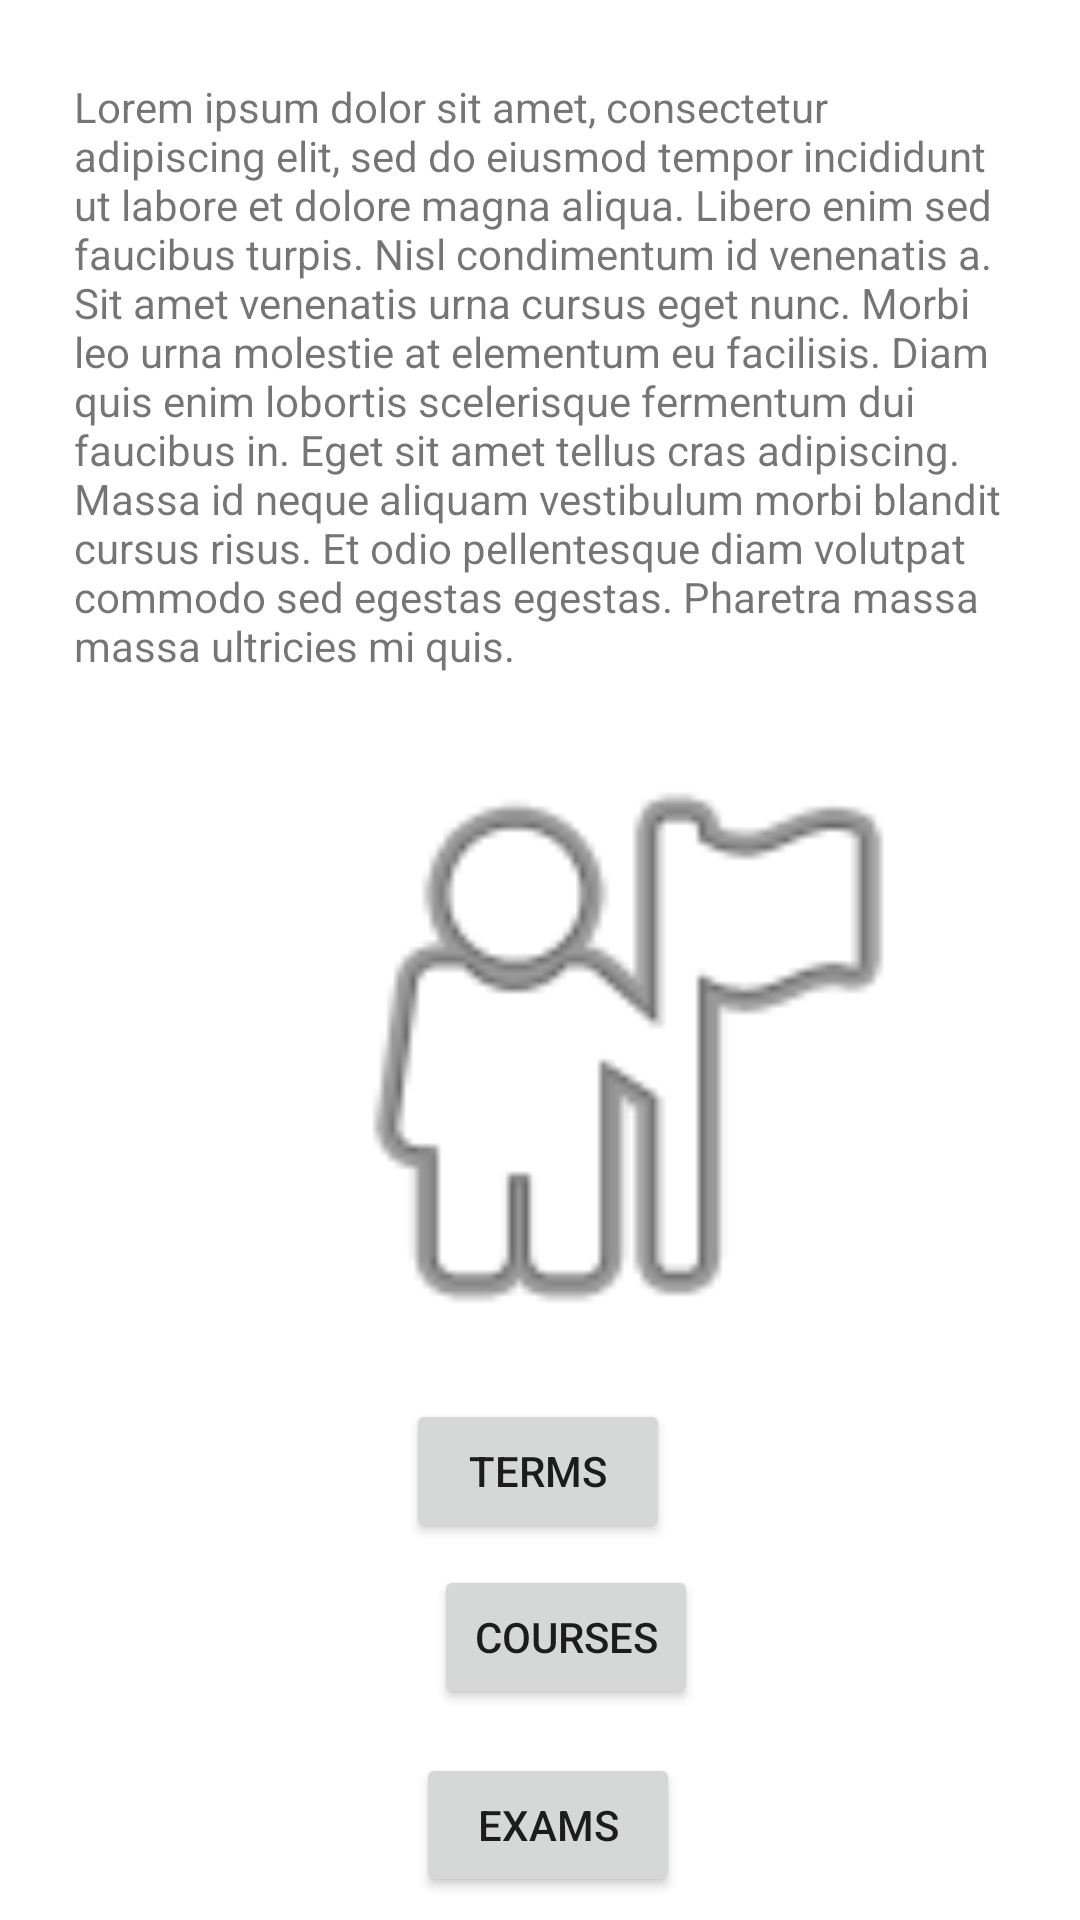

Here is an Android app screen rendered from its layout file. Give the layout XML and the strings, colors and styles it references.
<!-- AndroidManifest.xml: application theme Theme.CollegeSchedulerApp -->
<!-- res/layout/activity_main.xml -->
<?xml version="1.0" encoding="utf-8"?>
<androidx.constraintlayout.widget.ConstraintLayout xmlns:android="http://schemas.android.com/apk/res/android"
    xmlns:app="http://schemas.android.com/apk/res-auto"
    xmlns:tools="http://schemas.android.com/tools"
    android:layout_width="match_parent"
    android:layout_height="match_parent"
    tools:context=".UI.MainActivity">

    <TextView
        android:id="@+id/textView"
        android:layout_width="310dp"
        android:layout_height="218dp"
        android:text="Lorem ipsum dolor sit amet, consectetur adipiscing elit, sed do eiusmod tempor incididunt ut labore et dolore magna aliqua. Libero enim sed faucibus turpis. Nisl condimentum id venenatis a. Sit amet venenatis urna cursus eget nunc. Morbi leo urna molestie at elementum eu facilisis. Diam quis enim lobortis scelerisque fermentum dui faucibus in. Eget sit amet tellus cras adipiscing. Massa id neque aliquam vestibulum morbi blandit cursus risus. Et odio pellentesque diam volutpat commodo sed egestas egestas. Pharetra massa massa ultricies mi quis."
        app:layout_constraintBottom_toBottomOf="parent"
        app:layout_constraintEnd_toEndOf="parent"
        app:layout_constraintHorizontal_bias="0.495"
        app:layout_constraintStart_toStartOf="parent"
        app:layout_constraintTop_toTopOf="parent"
        app:layout_constraintVertical_bias="0.062" />

    <Button
        android:id="@+id/termBtn"
        android:layout_width="wrap_content"
        android:layout_height="wrap_content"
        android:layout_marginStart="161dp"
        android:layout_marginTop="186dp"
        android:layout_marginEnd="156dp"
        android:layout_marginBottom="90dp"
        android:clickable="true"
        android:text="Terms"
        app:layout_constraintBottom_toBottomOf="parent"
        app:layout_constraintEnd_toEndOf="parent"
        app:layout_constraintHorizontal_bias="0.571"
        app:layout_constraintStart_toStartOf="parent"
        app:layout_constraintTop_toBottomOf="@+id/textView"
        app:layout_constraintVertical_bias="0.504" />

    <ImageView
        android:id="@+id/imageView"
        android:layout_width="320dp"
        android:layout_height="225dp"
        android:layout_marginStart="47dp"
        android:layout_marginEnd="44dp"
        android:layout_marginBottom="12dp"
        android:src="@android:drawable/ic_menu_myplaces"
        app:layout_constraintBottom_toTopOf="@+id/termBtn"
        app:layout_constraintEnd_toEndOf="parent"
        app:layout_constraintHorizontal_bias="0.0"
        app:layout_constraintStart_toStartOf="parent"
        app:layout_constraintTop_toBottomOf="@+id/textView" />

    <Button
        android:id="@+id/courseBtn"
        android:layout_width="wrap_content"
        android:layout_height="wrap_content"
        android:layout_marginStart="163dp"
        android:layout_marginTop="15dp"
        android:layout_marginEnd="146dp"
        android:layout_marginBottom="78dp"
        android:text="Courses"
        android:clickable="true"
        app:layout_constraintBottom_toBottomOf="parent"
        app:layout_constraintEnd_toEndOf="parent"
        app:layout_constraintStart_toStartOf="parent"
        app:layout_constraintTop_toBottomOf="@+id/termBtn" />

    <Button
        android:id="@+id/examBtn"
        android:layout_width="wrap_content"
        android:layout_height="wrap_content"
        android:layout_marginStart="164dp"
        android:layout_marginTop="25dp"
        android:layout_marginEnd="159dp"
        android:clickable="true"
        android:layout_marginBottom="18dp"
        android:text="Exams"
        app:layout_constraintBottom_toBottomOf="parent"
        app:layout_constraintEnd_toEndOf="parent"
        app:layout_constraintStart_toStartOf="parent"
        app:layout_constraintTop_toBottomOf="@+id/courseBtn" />

</androidx.constraintlayout.widget.ConstraintLayout>
<!-- resources referenced by this layout -->
<resources>
  <style name="Theme.CollegeSchedulerApp" parent="Theme.MaterialComponents.DayNight.DarkActionBar">
          
          <item name="colorPrimary">@color/purple_500</item>
          <item name="colorPrimaryVariant">@color/purple_700</item>
          <item name="colorOnPrimary">@color/white</item>
          
          <item name="colorSecondary">@color/teal_200</item>
          <item name="colorSecondaryVariant">@color/teal_700</item>
          <item name="colorOnSecondary">@color/black</item>
          
          <item name="android:statusBarColor">?attr/colorPrimaryVariant</item>
          
      </style>
  <!-- not gathered from this repository: default colours our renderer supplied (Android Studio template values) -->
  <color name="purple_500">#FF6200EE</color>
  <color name="purple_700">#FF3700B3</color>
  <color name="teal_200">#FF03DAC5</color>
  <color name="teal_700">#FF018786</color>
  <color name="black">#FF000000</color>
  <color name="white">#FFFFFFFF</color>
</resources>
